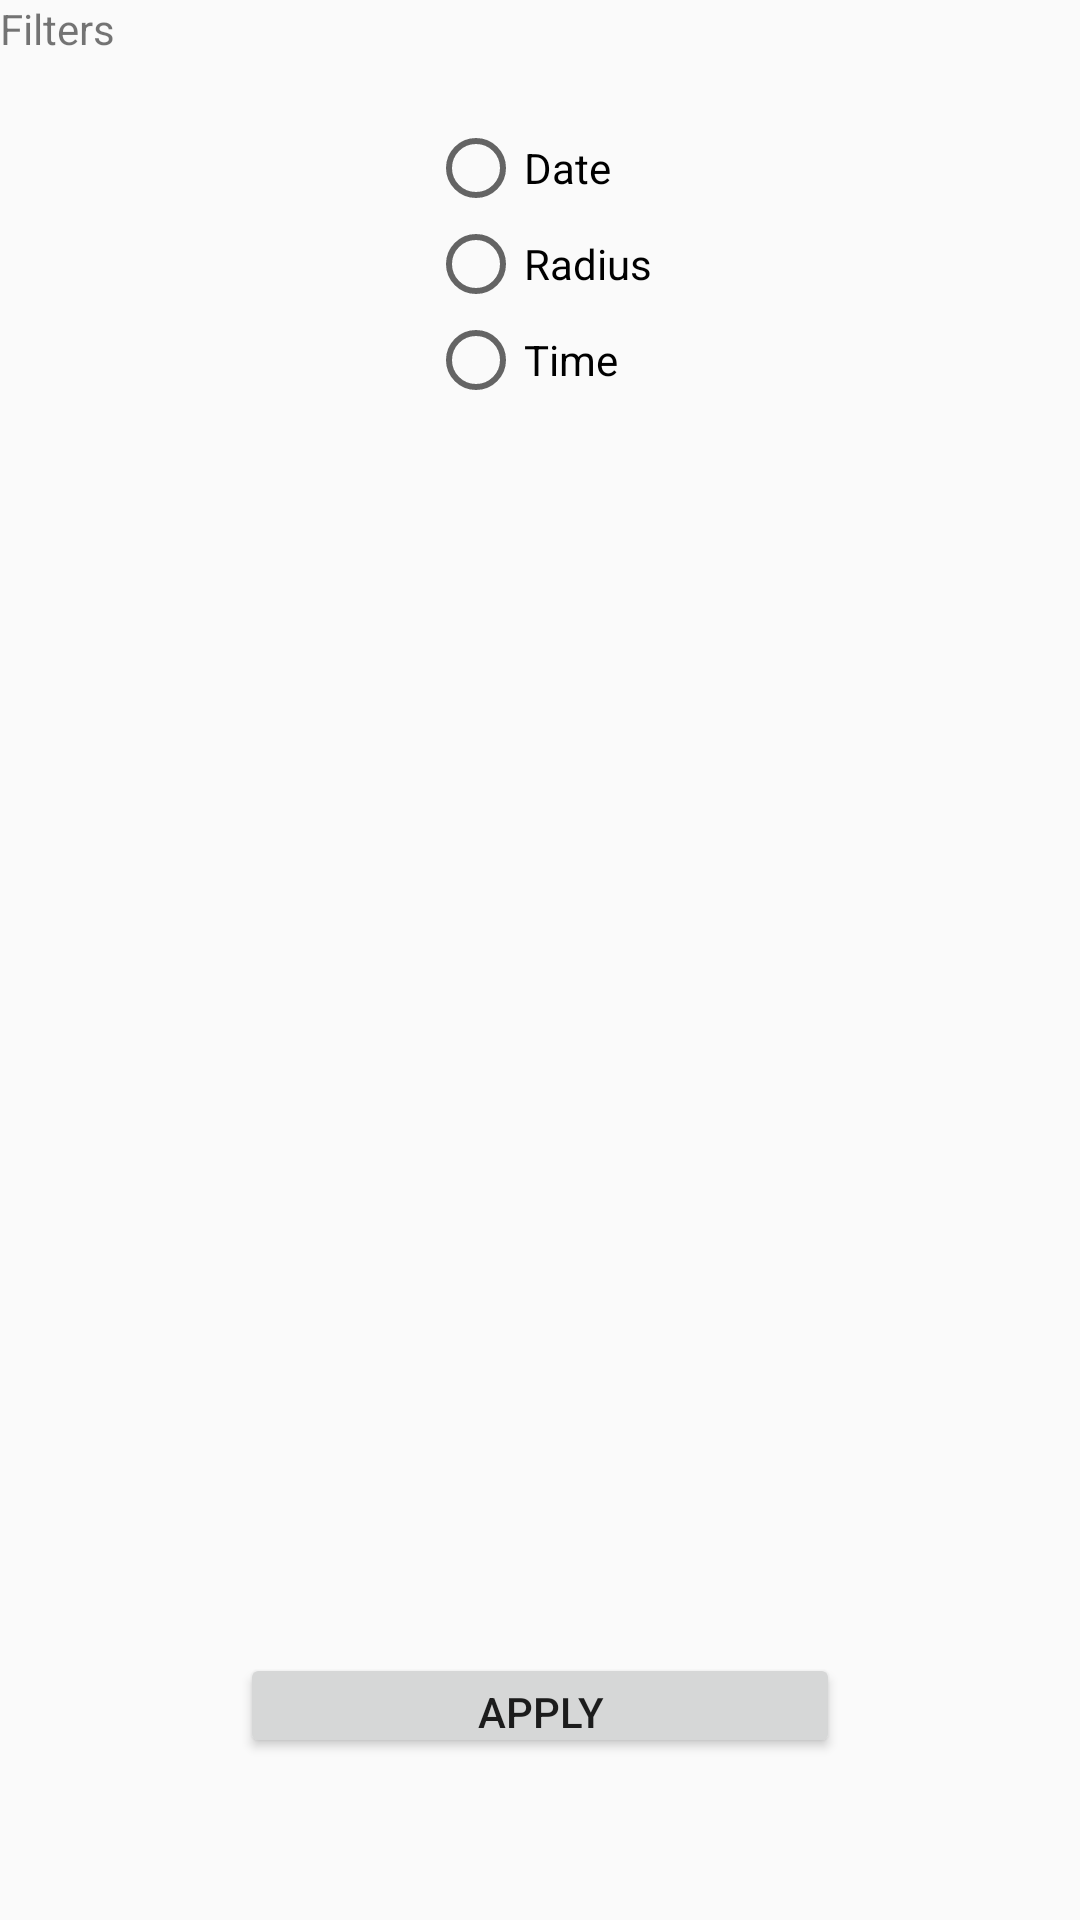

Android layout source for this screen:
<!-- AndroidManifest.xml: application theme AppTheme.NoActionBar -->
<!-- res/layout/pref_header.xml -->
<?xml version="1.0" encoding="utf-8"?>
<RelativeLayout
    xmlns:android="http://schemas.android.com/apk/res/android" android:layout_width="match_parent"
    android:layout_height="match_parent">

    <TextView
        android:layout_width="wrap_content"
        android:layout_height="wrap_content"
        android:text="Filters"/>

    <RadioGroup
        android:layout_width="wrap_content"
        android:layout_height="wrap_content"
        android:layout_alignParentTop="true"
        android:layout_centerHorizontal="true"
        android:layout_marginTop="40dp">

        <RadioButton
            android:id="@+id/radio_date"
            android:layout_width="wrap_content"
            android:layout_height="wrap_content"
            android:text="Date" />

        <RadioButton
            android:id="@+id/radio_radius"
            android:layout_width="wrap_content"
            android:layout_height="wrap_content"
            android:text="Radius" />

        <RadioButton
            android:id="@+id/radio_time"
            android:layout_width="wrap_content"
            android:layout_height="wrap_content"
            android:text="Time" />


    </RadioGroup>

    <Button
        android:id="@+id/applyFilter"
        android:layout_width="200dp"
        android:layout_height="35dp"
        android:layout_alignParentBottom="true"
        android:layout_centerHorizontal="true"
        android:layout_marginBottom="54dp"
        android:text="APPLY" />

</RelativeLayout>
<!-- resources referenced by this layout -->
<resources>
  <style name="AppTheme.NoActionBar">
          <item name="windowActionBar">false</item>
  
          <item name="windowNoTitle">true </item>
          <item name="android:statusBarColor">@android:color/transparent</item>
  
      </style>
</resources>
